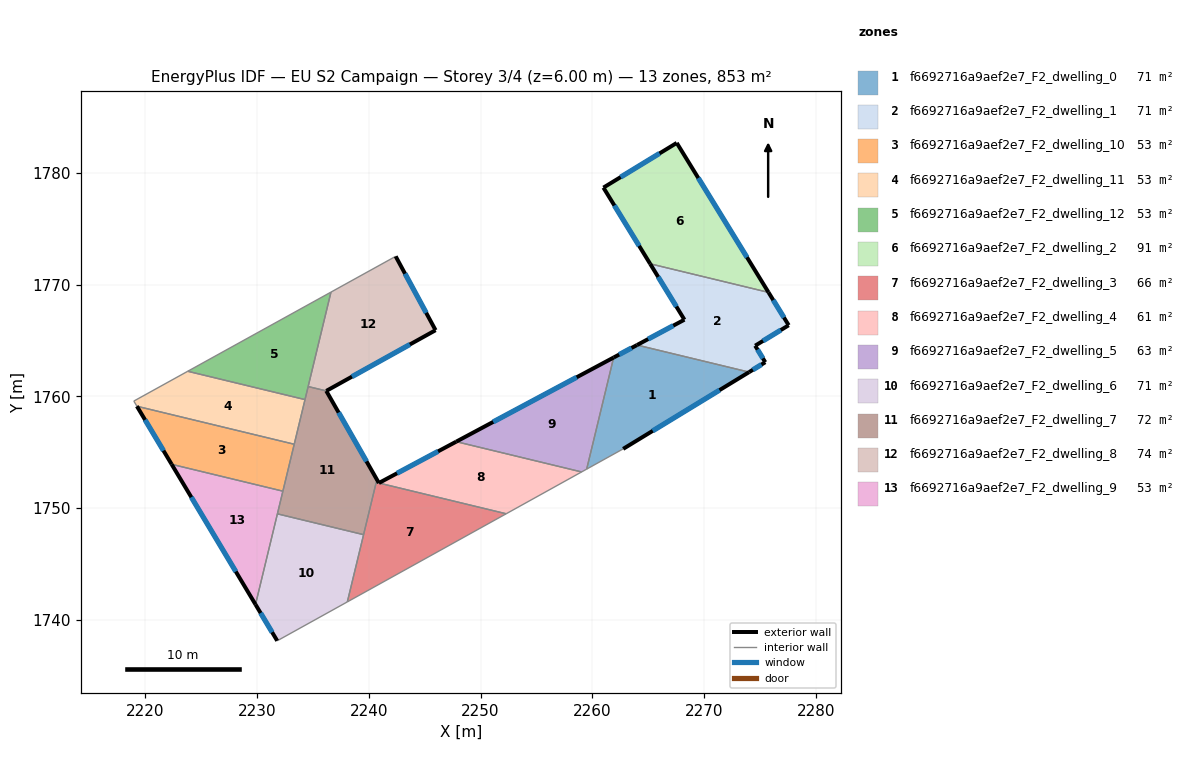
=== STOREY PLAN SPEC (per zone: floor XY polygon, exterior-wall plan segments, windows/doors) ===
zone 1: f6692716a9aef2e7_F2_dwelling_0  (71.1 m²)
  floor: (2274.02, 1762.17) (2262.76, 1755.30) (2259.49, 1753.49) (2261.91, 1763.47) (2263.99, 1764.59)
  exterior wall: (2263.99, 1764.59) – (2261.91, 1763.47)  [2.4 m]
    window: (2263.50, 1764.33) – (2262.40, 1763.73)  [2.0 m²]
  exterior wall: (2262.76, 1755.30) – (2274.02, 1762.17)  [13.2 m]
    window: (2265.40, 1756.91) – (2271.37, 1760.56)  [11.1 m²]
  interior walls: 3
zone 2: f6692716a9aef2e7_F2_dwelling_1  (71.1 m²)
  floor: (2275.75, 1769.30) (2277.56, 1766.36) (2274.56, 1764.53) (2275.46, 1763.05) (2274.02, 1762.17) (2263.99, 1764.59) (2268.23, 1766.85) (2265.17, 1771.85)
  exterior wall: (2274.56, 1764.53) – (2277.56, 1766.36)  [3.5 m]
    window: (2275.26, 1764.96) – (2276.85, 1765.93)  [3.0 m²]
  exterior wall: (2275.46, 1763.05) – (2274.56, 1764.53)  [1.7 m]
    window: (2275.25, 1763.40) – (2274.77, 1764.18)  [1.5 m²]
  exterior wall: (2274.02, 1762.17) – (2275.46, 1763.05)  [1.7 m]
    window: (2274.36, 1762.37) – (2275.12, 1762.84)  [1.4 m²]
  exterior wall: (2268.23, 1766.85) – (2263.99, 1764.59)  [4.8 m]
    window: (2267.24, 1766.32) – (2264.99, 1765.12)  [4.1 m²]
  exterior wall: (2265.17, 1771.85) – (2268.23, 1766.85)  [5.9 m]
    window: (2265.89, 1770.68) – (2267.51, 1768.03)  [4.9 m²]
  exterior wall: (2277.56, 1766.36) – (2275.75, 1769.30)  [3.4 m]
    window: (2277.13, 1767.05) – (2276.18, 1768.61)  [2.9 m²]
  interior walls: 2
zone 3: f6692716a9aef2e7_F2_dwelling_10  (53.3 m²)
  floor: (2233.34, 1755.72) (2232.33, 1751.52) (2222.38, 1753.92) (2219.28, 1759.12)
  exterior wall: (2219.28, 1759.12) – (2222.38, 1753.92)  [6.1 m]
    window: (2220.01, 1757.90) – (2221.65, 1755.14)  [5.1 m²]
  interior walls: 3
zone 4: f6692716a9aef2e7_F2_dwelling_11  (53.3 m²)
  floor: (2234.31, 1759.71) (2233.34, 1755.72) (2219.28, 1759.12) (2219.00, 1759.58) (2223.82, 1762.24)
  interior walls: 5
zone 5: f6692716a9aef2e7_F2_dwelling_12  (53.3 m²)
  floor: (2236.63, 1769.32) (2234.31, 1759.71) (2223.82, 1762.24)
  interior walls: 4
zone 6: f6692716a9aef2e7_F2_dwelling_2  (90.9 m²)
  floor: (2267.55, 1782.66) (2275.75, 1769.30) (2265.17, 1771.85) (2260.99, 1778.67)
  exterior wall: (2267.55, 1782.66) – (2260.99, 1778.67)  [7.7 m]
    window: (2266.01, 1781.72) – (2262.53, 1779.60)  [6.5 m²]
  exterior wall: (2275.75, 1769.30) – (2267.55, 1782.66)  [15.7 m]
    window: (2273.83, 1772.43) – (2269.47, 1779.52)  [13.2 m²]
  exterior wall: (2260.99, 1778.67) – (2265.17, 1771.85)  [8.0 m]
    window: (2261.97, 1777.07) – (2264.19, 1773.45)  [6.7 m²]
  interior walls: 1
zone 7: f6692716a9aef2e7_F2_dwelling_3  (65.7 m²)
  floor: (2252.30, 1749.50) (2238.09, 1741.62) (2240.67, 1752.31)
  interior walls: 5
zone 8: f6692716a9aef2e7_F2_dwelling_4  (60.6 m²)
  floor: (2259.04, 1753.24) (2252.30, 1749.50) (2240.91, 1752.25) (2247.83, 1755.95)
  exterior wall: (2247.83, 1755.95) – (2240.91, 1752.25)  [7.8 m]
    window: (2246.20, 1755.08) – (2242.54, 1753.12)  [6.6 m²]
  interior walls: 3
zone 9: f6692716a9aef2e7_F2_dwelling_5  (63.2 m²)
  floor: (2261.91, 1763.47) (2259.49, 1753.49) (2259.04, 1753.24) (2247.83, 1755.95)
  exterior wall: (2261.91, 1763.47) – (2247.83, 1755.95)  [16.0 m]
    window: (2258.60, 1761.71) – (2251.13, 1757.71)  [13.5 m²]
  interior walls: 3
zone 10: f6692716a9aef2e7_F2_dwelling_6  (71.1 m²)
  floor: (2239.54, 1747.63) (2238.09, 1741.62) (2231.82, 1738.14) (2229.88, 1741.39) (2231.84, 1749.49)
  exterior wall: (2229.88, 1741.39) – (2231.82, 1738.14)  [3.8 m]
    window: (2230.34, 1740.63) – (2231.37, 1738.91)  [3.2 m²]
  interior walls: 4
zone 11: f6692716a9aef2e7_F2_dwelling_7  (72.1 m²)
  floor: (2236.21, 1760.49) (2240.91, 1752.25) (2240.67, 1752.31) (2239.54, 1747.63) (2231.84, 1749.49) (2234.59, 1760.88)
  exterior wall: (2240.91, 1752.25) – (2236.21, 1760.49)  [9.5 m]
    window: (2239.81, 1754.18) – (2237.31, 1758.55)  [8.0 m²]
  interior walls: 8
zone 12: f6692716a9aef2e7_F2_dwelling_8  (74.1 m²)
  floor: (2242.41, 1772.52) (2245.98, 1765.92) (2236.21, 1760.49) (2234.59, 1760.88) (2236.63, 1769.32)
  exterior wall: (2245.98, 1765.92) – (2242.41, 1772.52)  [7.5 m]
    window: (2245.14, 1767.47) – (2243.25, 1770.97)  [6.3 m²]
  exterior wall: (2236.21, 1760.49) – (2245.98, 1765.92)  [11.2 m]
    window: (2238.50, 1761.76) – (2243.69, 1764.64)  [9.4 m²]
  interior walls: 3
zone 13: f6692716a9aef2e7_F2_dwelling_9  (53.3 m²)
  floor: (2232.33, 1751.52) (2229.88, 1741.39) (2222.38, 1753.92)
  exterior wall: (2222.38, 1753.92) – (2229.88, 1741.39)  [14.6 m]
    window: (2224.14, 1750.98) – (2228.12, 1744.33)  [12.3 m²]
  interior walls: 3

=== DERIVED (storey summary) ===
Building: EU S2 Campaign
Storey: 3 of 4  (floor level z = 6.00 m)
Storey gross floor area: 853.4 m²
Zones on this storey: 13
  - f6692716a9aef2e7_F2_dwelling_0: floor 71.1 m²; exterior wall 15.6 m (46.7 m²); 2 window(s) 13.1 m²; WWR 28.1%
  - f6692716a9aef2e7_F2_dwelling_1: floor 71.1 m²; exterior wall 21.1 m (63.2 m²); 6 window(s) 17.8 m²; WWR 28.1%
  - f6692716a9aef2e7_F2_dwelling_10: floor 53.3 m²; exterior wall 6.1 m (18.2 m²); 1 window(s) 5.1 m²; WWR 28.1%
  - f6692716a9aef2e7_F2_dwelling_11: floor 53.3 m²
  - f6692716a9aef2e7_F2_dwelling_12: floor 53.3 m²
  - f6692716a9aef2e7_F2_dwelling_2: floor 90.9 m²; exterior wall 31.4 m (94.1 m²); 3 window(s) 26.5 m²; WWR 28.1%
  - f6692716a9aef2e7_F2_dwelling_3: floor 65.7 m²
  - f6692716a9aef2e7_F2_dwelling_4: floor 60.6 m²; exterior wall 7.8 m (23.5 m²); 1 window(s) 6.6 m²; WWR 28.1%
  - f6692716a9aef2e7_F2_dwelling_5: floor 63.2 m²; exterior wall 16.0 m (47.9 m²); 1 window(s) 13.5 m²; WWR 28.1%
  - f6692716a9aef2e7_F2_dwelling_6: floor 71.1 m²; exterior wall 3.8 m (11.3 m²); 1 window(s) 3.2 m²; WWR 28.1%
  - f6692716a9aef2e7_F2_dwelling_7: floor 72.1 m²; exterior wall 9.5 m (28.4 m²); 1 window(s) 8.0 m²; WWR 28.1%
  - f6692716a9aef2e7_F2_dwelling_8: floor 74.1 m²; exterior wall 18.7 m (56.1 m²); 2 window(s) 15.8 m²; WWR 28.1%
  - f6692716a9aef2e7_F2_dwelling_9: floor 53.3 m²; exterior wall 14.6 m (43.8 m²); 1 window(s) 12.3 m²; WWR 28.1%
Zone adjacency (shared interzone walls):
  - f6692716a9aef2e7_F2_dwelling_0 ↔ f6692716a9aef2e7_F2_dwelling_1
  - f6692716a9aef2e7_F2_dwelling_0 ↔ f6692716a9aef2e7_F2_dwelling_5
  - f6692716a9aef2e7_F2_dwelling_1 ↔ f6692716a9aef2e7_F2_dwelling_2
  - f6692716a9aef2e7_F2_dwelling_10 ↔ f6692716a9aef2e7_F2_dwelling_11
  - f6692716a9aef2e7_F2_dwelling_10 ↔ f6692716a9aef2e7_F2_dwelling_7
  - f6692716a9aef2e7_F2_dwelling_10 ↔ f6692716a9aef2e7_F2_dwelling_9
  - f6692716a9aef2e7_F2_dwelling_11 ↔ f6692716a9aef2e7_F2_dwelling_12
  - f6692716a9aef2e7_F2_dwelling_11 ↔ f6692716a9aef2e7_F2_dwelling_7
  - f6692716a9aef2e7_F2_dwelling_12 ↔ f6692716a9aef2e7_F2_dwelling_7
  - f6692716a9aef2e7_F2_dwelling_12 ↔ f6692716a9aef2e7_F2_dwelling_8
  - f6692716a9aef2e7_F2_dwelling_3 ↔ f6692716a9aef2e7_F2_dwelling_4
  - f6692716a9aef2e7_F2_dwelling_3 ↔ f6692716a9aef2e7_F2_dwelling_6
  - f6692716a9aef2e7_F2_dwelling_3 ↔ f6692716a9aef2e7_F2_dwelling_7
  - f6692716a9aef2e7_F2_dwelling_4 ↔ f6692716a9aef2e7_F2_dwelling_5
  - f6692716a9aef2e7_F2_dwelling_6 ↔ f6692716a9aef2e7_F2_dwelling_7
  - f6692716a9aef2e7_F2_dwelling_6 ↔ f6692716a9aef2e7_F2_dwelling_9
  - f6692716a9aef2e7_F2_dwelling_7 ↔ f6692716a9aef2e7_F2_dwelling_8
  - f6692716a9aef2e7_F2_dwelling_7 ↔ f6692716a9aef2e7_F2_dwelling_9